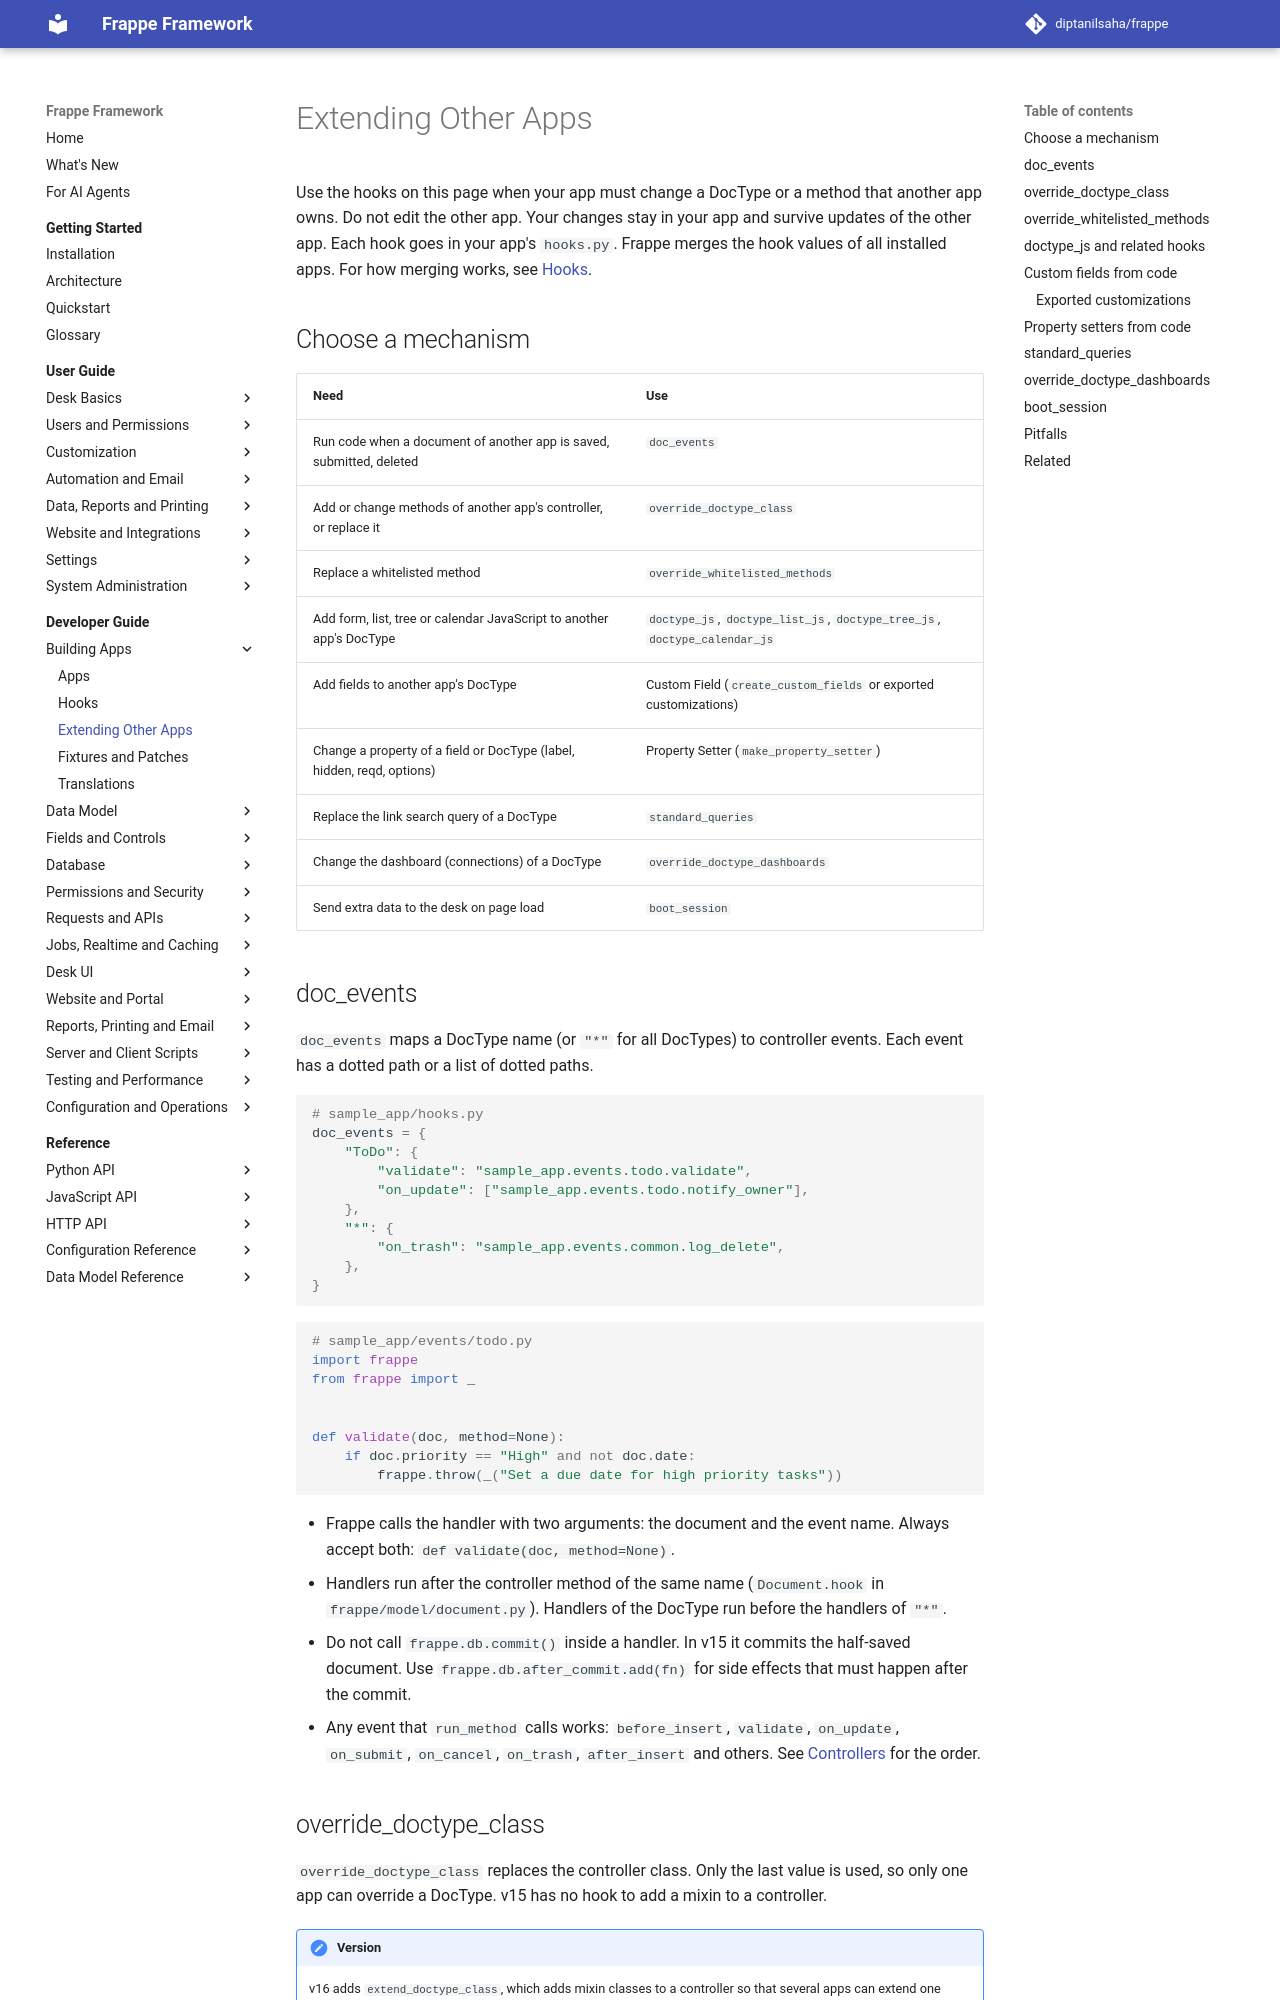

repository: diptanilsaha/frappe · page: v15/developer-guide/building-apps/extending-apps/index.html · generator: mkdocs

---
title: Extending Other Apps
description: Change the behavior of DocTypes and methods from another app with doc_events, controller overrides and mixins, method overrides, doctype_js, custom fields and property setters.
version: develop
sources:
  - frappe/model/document.py
  - frappe/installer.py
  - frappe/migrate.py
  - frappe/__init__.py
  - frappe/handler.py
  - frappe/api/v2.py
  - frappe/desk/form/meta.py
  - frappe/desk/search.py
  - frappe/boot.py
  - frappe/model/meta.py
  - frappe/custom/doctype/custom_field/custom_field.py
  - frappe/custom/doctype/property_setter/property_setter.py
  - frappe/modules/utils.py
  - frappe/utils/boilerplate.py
---

# Extending Other Apps

Use the hooks on this page when your app must change a DocType or a method that another app owns. Do not edit the other app. Your changes stay in your app and survive updates of the other app. Each hook goes in your app's `hooks.py`. Frappe merges the hook values of all installed apps. For how merging works, see [Hooks](hooks.md).

## Choose a mechanism

| Need | Use |
|---|---|
| Run code when a document of another app is saved, submitted, deleted | `doc_events` |
| Add methods or change methods of another app's controller | `extend_doctype_class` (mixin) |
| Replace the controller class of a DocType | `override_doctype_class` |
| Replace a whitelisted method | `override_whitelisted_methods` |
| Add form, list, tree or calendar JavaScript to another app's DocType | `doctype_js`, `doctype_list_js`, `doctype_tree_js`, `doctype_calendar_js`, `doctype_kanban_js` |
| Add fields to another app's DocType | Custom Field (`create_custom_fields` or exported customizations) |
| Change a property of a field or DocType (label, hidden, reqd, options) | Property Setter (`make_property_setter`) |
| Replace the link search query of a DocType | `standard_queries` |
| Change the dashboard (connections) of a DocType | `override_doctype_dashboards` |
| Send extra data to the desk on page load | `boot_session` |

## doc_events

`doc_events` maps a DocType name (or `"*"` for all DocTypes) to controller events. Each event has a dotted path or a list of dotted paths.

```python
# sample_app/hooks.py
doc_events = {
	"ToDo": {
		"validate": "sample_app.events.todo.validate",
		"on_update": ["sample_app.events.todo.notify_owner"],
	},
	"*": {
		"on_trash": "sample_app.events.common.log_delete",
	},
}
```

```python
# sample_app/events/todo.py
import frappe
from frappe import _


def validate(doc, method=None):
	if doc.priority == "High" and not doc.date:
		frappe.throw(_("Set a due date for high priority tasks"))
```

- The handler gets the document and the event name. A handler that has no `method` parameter is also accepted: `def validate(doc)`.
- Handlers run after the controller method of the same name (`Document.hook` in `frappe/model/document.py`). Handlers of the DocType run before the handlers of `"*"`.
- `frappe.db.commit()` and `frappe.db.rollback()` inside a handler do not run. Frappe shows a warning and returns. Use `frappe.db.after_commit.add(fn)` for side effects that must happen after the commit.
- Any event that `run_method` calls works: `before_insert`, `validate`, `on_update`, `on_submit`, `on_cancel`, `on_trash`, `after_insert` and others. See [Controllers](../data-model/controllers.md) for the order.
